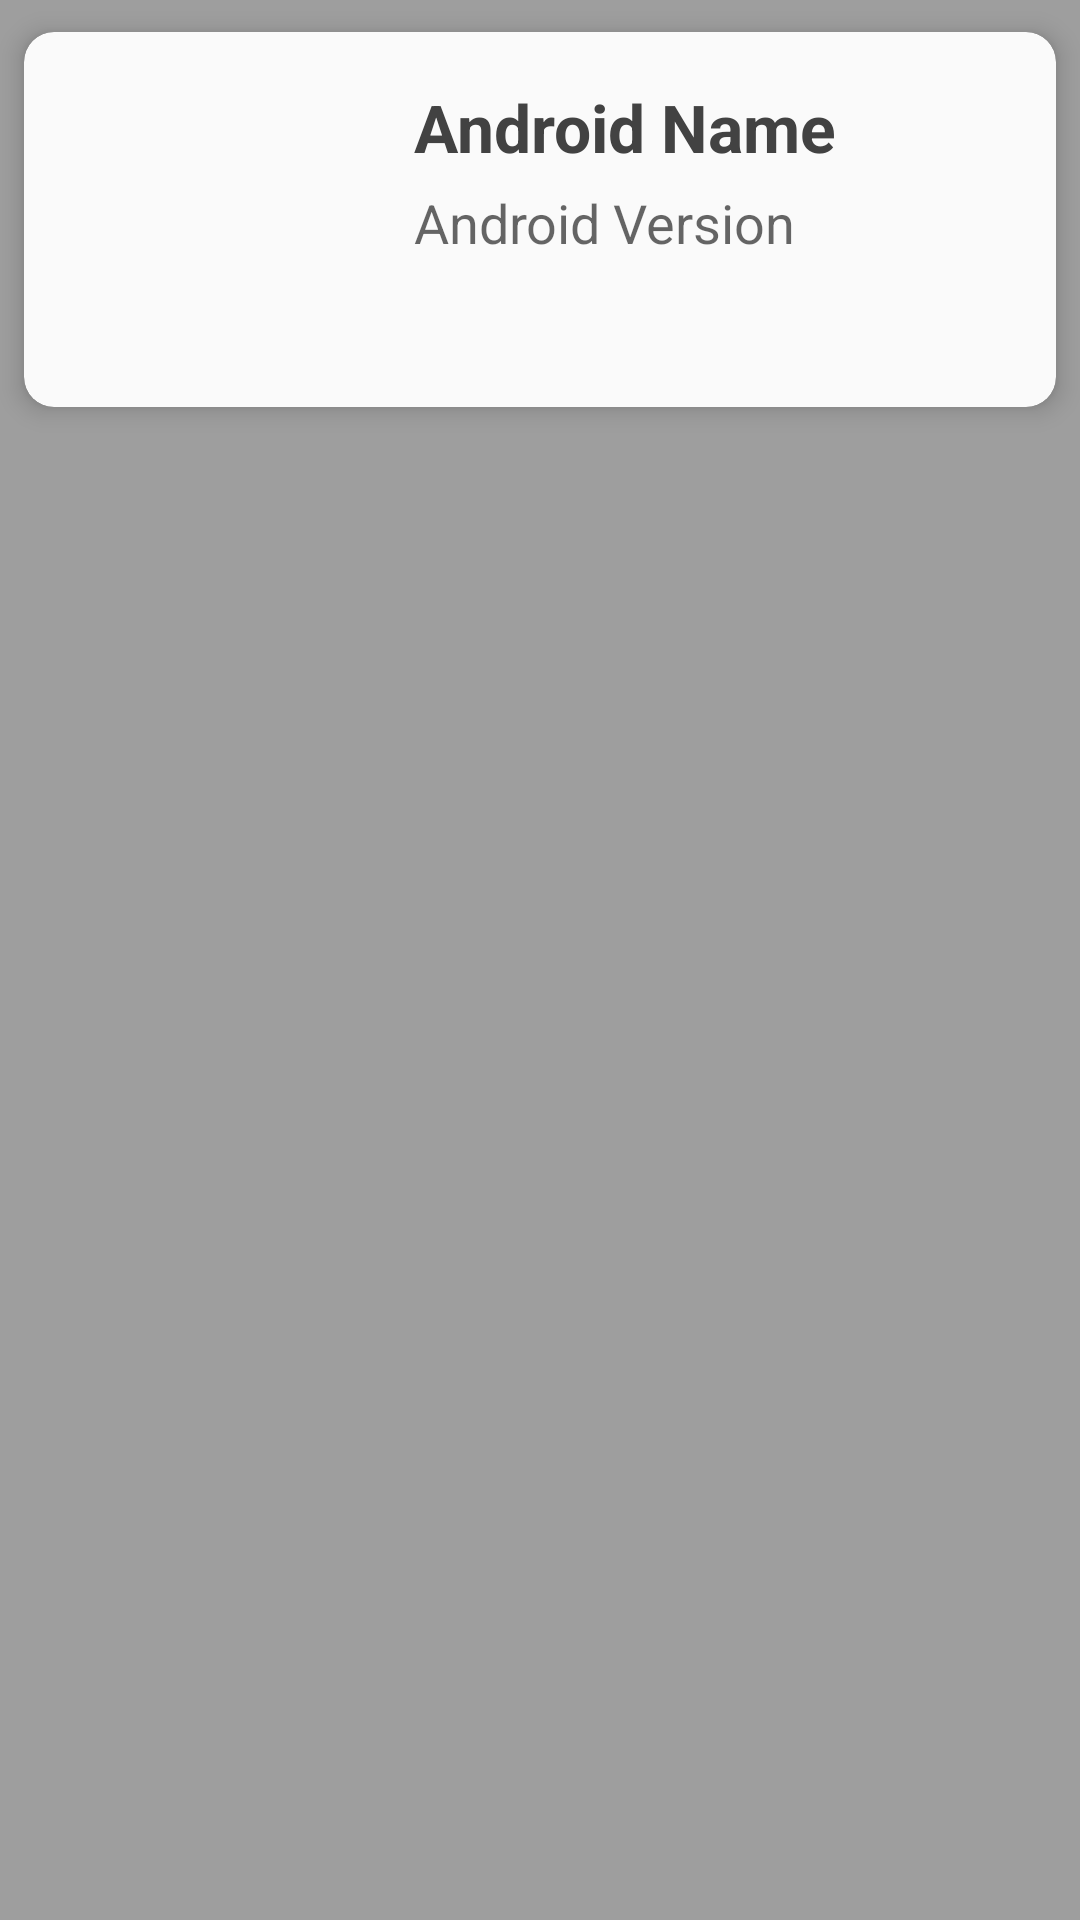

Reconstruct the res/layout file that produces this screen, plus the resources it refers to.
<!-- AndroidManifest.xml: application theme Theme.MultiActivityCats -->
<!-- res/layout/cat_list_item.xml -->
<?xml version="1.0" encoding="utf-8"?>
<LinearLayout xmlns:android="http://schemas.android.com/apk/res/android"
    xmlns:app="http://schemas.android.com/apk/res-auto"
    xmlns:card_view="http://schemas.android.com/apk/res-auto"
    xmlns:tools="http://schemas.android.com/tools"
    android:layout_width="match_parent"
    android:layout_height="wrap_content"
    android:orientation="vertical"
    android:background="#9E9E9E"
    android:tag="cards main container">


    <androidx.cardview.widget.CardView
        android:id="@+id/card_view"
        android:layout_width="match_parent"
        android:layout_height="wrap_content"
        app:cardBackgroundColor="#fafafa"
        card_view:cardCornerRadius="10dp"
        card_view:cardElevation="5dp"
        card_view:cardUseCompatPadding="true">

        <LinearLayout
            android:layout_width="match_parent"
            android:layout_height="wrap_content"
            android:orientation="horizontal">

            <ImageView
                android:id="@+id/logoImage"
                android:layout_width="13dp"
                android:layout_height="71dp"
                android:layout_gravity="center_horizontal|center_vertical"
                android:layout_margin="5dp"
                android:layout_weight="1"
                android:tag="image_tag"
                tools:srcCompat="@tools:sample/avatars" />

            <LinearLayout
                android:layout_width="0dp"
                android:layout_height="113dp"
                android:layout_marginTop="12dp"
                android:layout_weight="2"
                android:orientation="vertical">

                <TextView
                    android:id="@+id/nameText"
                    android:layout_width="wrap_content"
                    android:layout_height="wrap_content"
                    android:layout_gravity="left"
                    android:layout_marginTop="5dp"
                    android:shadowColor="#404040"
                    android:text="Android Name"
                    android:textAppearance="?android:attr/textAppearanceLarge"
                    android:textColor="#424242"
                    android:textStyle="bold" />

                <TextView
                    android:id="@+id/subtitleText"
                    android:layout_width="wrap_content"
                    android:layout_height="wrap_content"
                    android:layout_gravity="left"
                    android:layout_marginTop="5dp"
                    android:text="Android Version"
                    android:textAppearance="?android:attr/textAppearanceMedium" />
            </LinearLayout>

        </LinearLayout>
    </androidx.cardview.widget.CardView>
</LinearLayout>
<!-- resources referenced by this layout -->
<resources>
  <style name="Theme.MultiActivityCats" parent="Theme.MaterialComponents.DayNight.DarkActionBar">
          
          <item name="colorPrimary">@color/purple_500</item>
          <item name="colorPrimaryVariant">@color/purple_700</item>
          <item name="colorOnPrimary">@color/white</item>
          
          <item name="colorSecondary">@color/teal_200</item>
          <item name="colorSecondaryVariant">@color/teal_700</item>
          <item name="colorOnSecondary">@color/black</item>
          
          <item name="android:statusBarColor" tools:targetApi="l">?attr/colorPrimaryVariant</item>
          
      </style>
  <color name="purple_500">#424242</color>
  <color name="purple_700">#212121</color>
  <color name="white">#FFFFFFFF</color>
  <color name="teal_200">#9E9E9E</color>
  <color name="teal_700">#E0E0E0</color>
  <color name="black">#FF000000</color>
</resources>
